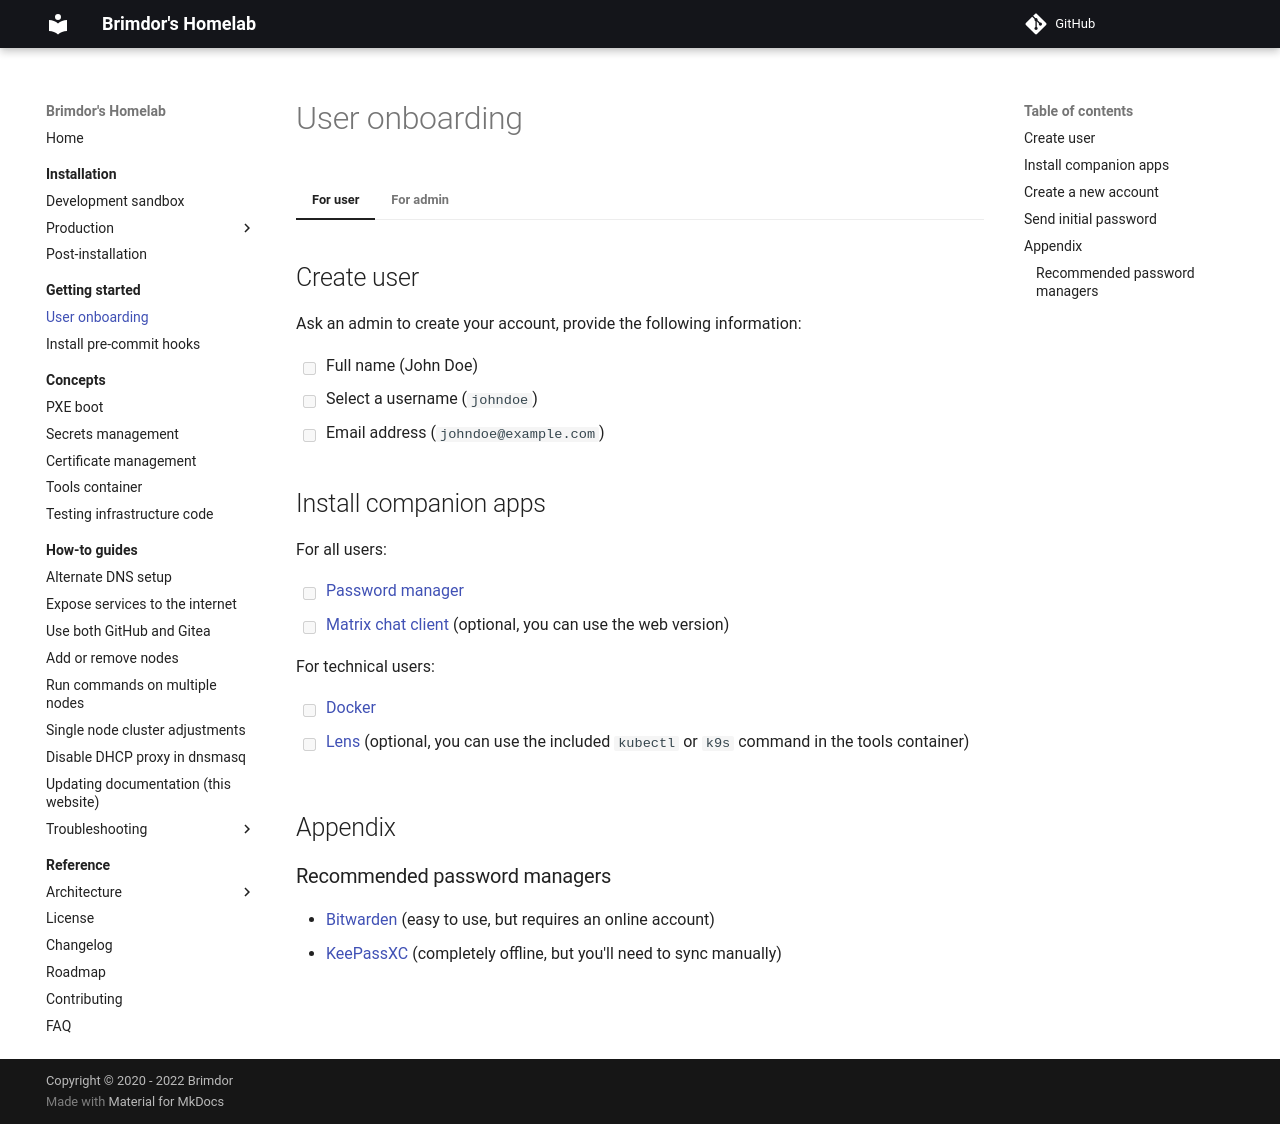

repository: brimdor/homelab-docs · page: getting-started/user-onboarding/index.html · generator: mkdocs

# User onboarding

=== "For user"

    ## Create user

    Ask an admin to create your account, provide the following information:

    - [ ] Full name (John Doe)
    - [ ] Select a username (`johndoe`)
    - [ ] Email address (`johndoe@example.com`)

    ## Install companion apps

    For all users:

    - [ ] [Password manager](#recommended-password-managers)
    - [ ] [Matrix chat client](https://matrix.org/clients) (optional, you can use the web version)

    For technical users:

    - [ ] [Docker](https://docs.docker.com/engine/install)
    - [ ] [Lens](https://k8slens.dev) (optional, you can use the included `kubectl` or `k9s` command in the tools container)

=== "For admin"

    ## Create a new account

    TODO

    ## Send initial password

    Choose one of the methods listed below to send the initial password to the user:

    - Share via password manager (if supported)
    - Encrypt the password file and send it via email or chat
    - Simply write or print the password on a piece of paper

    On the first login, the user will be required to update their password.

## Appendix

### Recommended password managers

- [Bitwarden](https://bitwarden.com/download) (easy to use, but requires an online account)
- [KeePassXC](https://keepassxc.org) (completely offline, but you'll need to sync manually)
